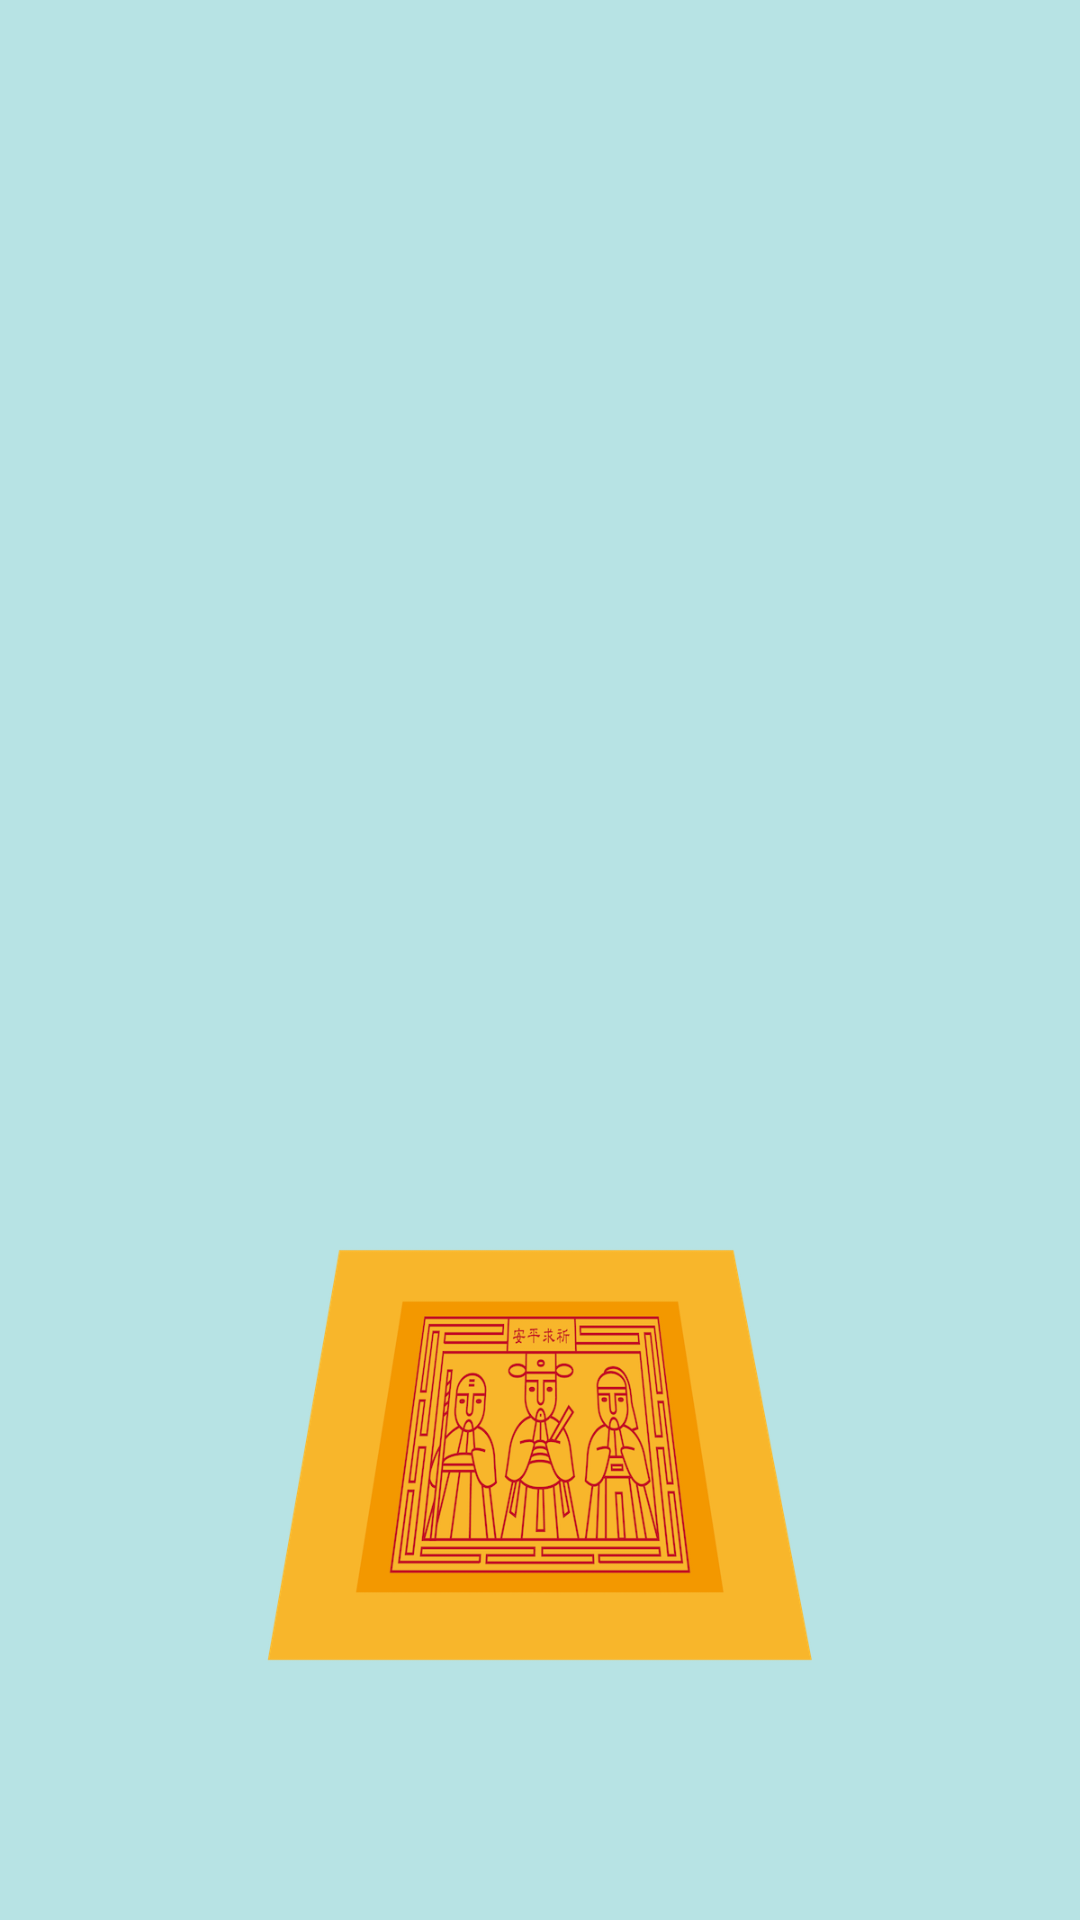

Produce the Android XML layout that renders to this screen, including the resource entries it uses.
<!-- AndroidManifest.xml: application theme AppTheme -->
<!-- res/layout/item.xml -->
<?xml version="1.0" encoding="utf-8"?>
<FrameLayout xmlns:android="http://schemas.android.com/apk/res/android"
    xmlns:tools="http://schemas.android.com/tools"
    android:layout_gravity="center"
    android:layout_width="fill_parent"
    android:layout_height="fill_parent">


    <ImageView
        android:layout_width="210dp"
        android:layout_height="310dp"
        android:id="@+id/helloText"
        android:src="@drawable/goldpaper_single"
        android:layout_centerHorizontal="true"
        android:layout_gravity="center_horizontal|bottom" />


</FrameLayout>
<!-- resources referenced by this layout -->
<resources>
  <!-- drawable goldpaper_single: png bitmap (drawable, 136420 bytes) -->
  <style name="AppTheme" parent="Theme.AppCompat.Light.NoActionBar">
          
          <item name="colorPrimary">@color/colorPrimary</item>
          <item name="colorPrimaryDark">@color/colorPrimaryDark</item>
          <item name="colorAccent">@color/colorAccent</item>
          <item name="android:windowBackground">@color/colorThemeBackground</item>
          <item name="android:colorBackground">@color/colorThemeBackground</item>
      </style>
  <color name="colorPrimary">#3F51B5</color>
  <color name="colorPrimaryDark">#303F9F</color>
  <color name="colorAccent">#FF4081</color>
  <color name="colorThemeBackground">#b7e3e4</color>
</resources>
